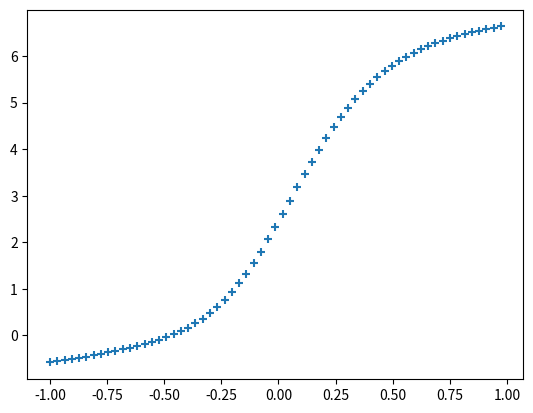

Here is the Python script that generated this plot:

import numpy as np
import matplotlib.pyplot as plt

INPUT_DATA = (np.arange(0 ,np.pi*2 ,0.1)-np.pi)/np.pi
WEIGHT = 0.1

class Layer:
    def __init__(this,input_num,output_num):
        this.w = WEIGHT * np.random.randn(input_num,output_num)
        this.b = WEIGHT * np.random.randn(output_num)
        
    def forward(this,x):
        this.y = np.dot(x,this.w) + this.b

class MiddleLayer(Layer):
    def forward(this,x):
        super().forward(x)
        this.y = 1/(1+(np.exp(-this.y)))

layer = MiddleLayer(1,3)
output = Layer(3,1)

layer.w = np.array([[ 5,2,-5]])
layer.b = np.array([ 0.1,0.2,-1])

output.w = np.array([9,3,4])
output.b = np.array([-5])

plot_x = []
plot_y = []

for i in INPUT_DATA:
    layer.forward(np.array([i]).reshape(1,1))
    output.forward(layer.y)

    plot_x.append(i)
    plot_y.append(output.y)

print(layer.w)

plt.scatter(plot_x, plot_y, marker="+")
plt.show()